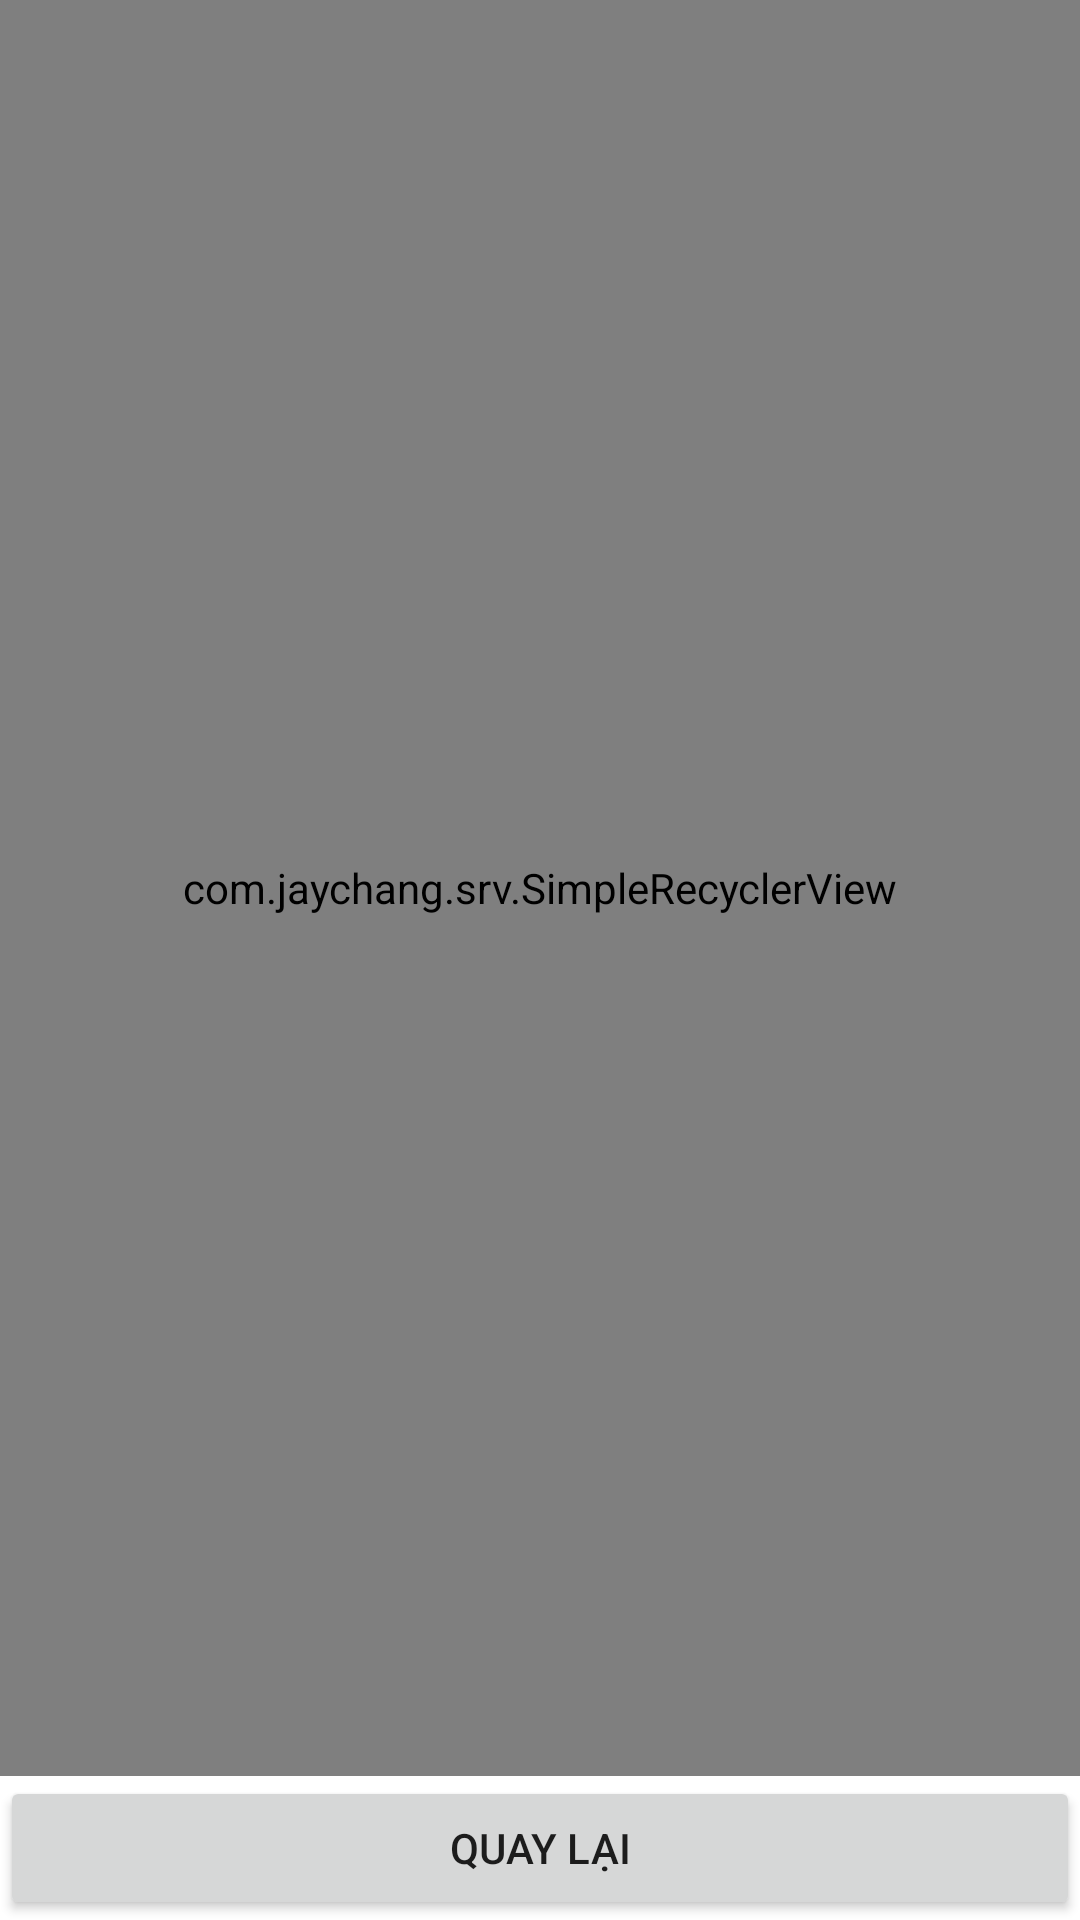

The Android layout XML behind this screen, and the referenced resources:
<!-- AndroidManifest.xml: application theme AppTheme -->
<!-- res/layout/fragment_date_list.xml -->
<?xml version="1.0" encoding="utf-8"?>
<LinearLayout
    xmlns:android="http://schemas.android.com/apk/res/android" android:layout_width="match_parent"
    android:layout_height="match_parent"
    android:background="@color/color_1"
    android:orientation="vertical">
    <com.jaychang.srv.SimpleRecyclerView
        android:layout_width="match_parent"
        android:layout_height="0dp"
        android:layout_weight="1"
        android:id="@+id/recycler_view"/>
    <Button
        android:layout_width="match_parent"
        android:layout_height="wrap_content"
        android:text="Quay lại"
        android:id="@+id/btn_back"/>
</LinearLayout>
<!-- resources referenced by this layout -->
<resources>
  <color name="color_1">#FFFFFFFF</color>
  <style name="AppTheme" parent="Theme.AppCompat.Light.NoActionBar">
          
          <item name="colorPrimary">@color/colorPrimary</item>
          <item name="colorPrimaryDark">@color/colorPrimaryDark</item>
          <item name="colorAccent">@color/colorAccent</item>
      </style>
  <color name="colorPrimary">#3F51B5</color>
  <color name="colorPrimaryDark">#303F9F</color>
  <color name="colorAccent">#FF4081</color>
</resources>
